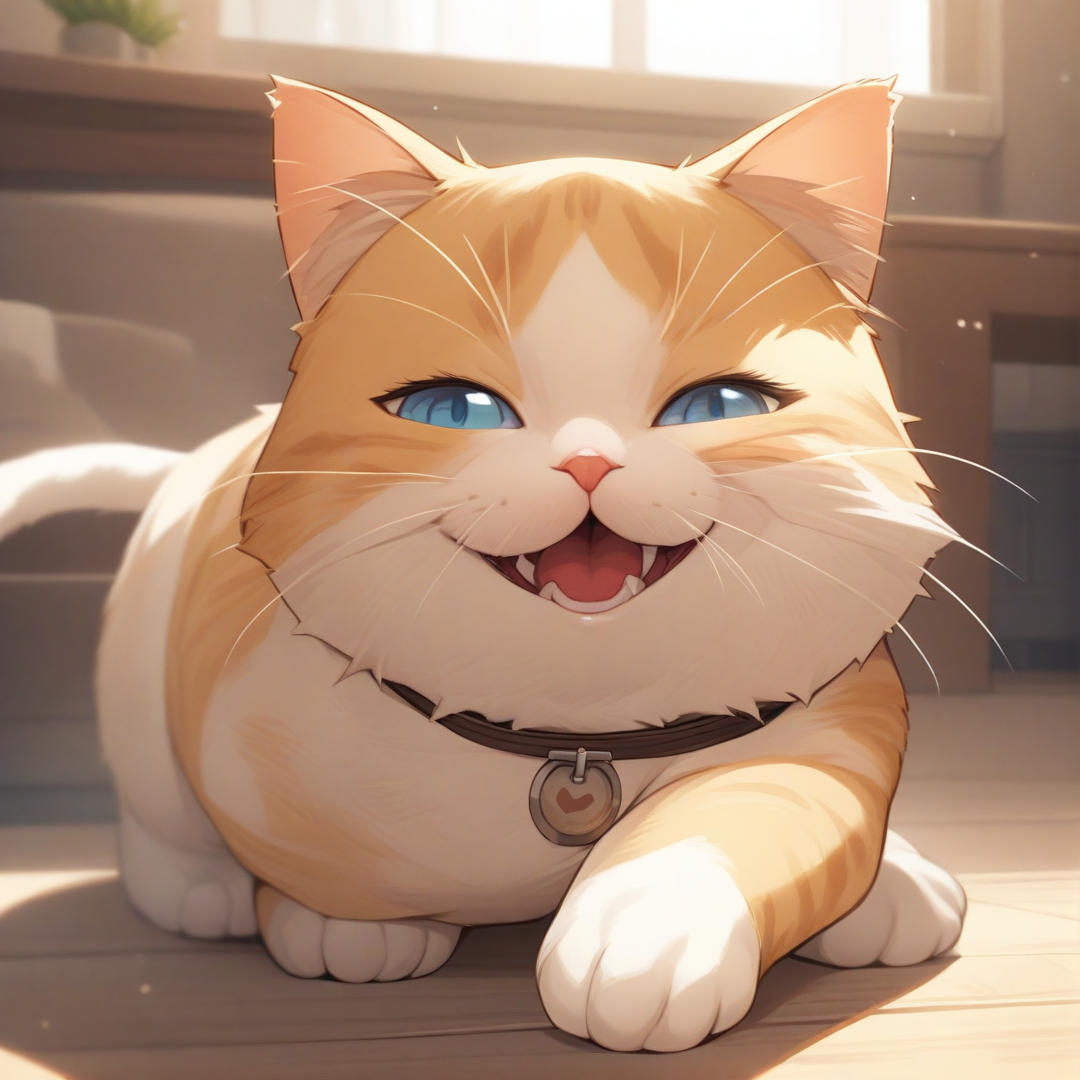
Generation parameters embedded in this image by AUTOMATIC1111 Stable Diffusion web UI or a fork of it (Forge, ...) (PNG 'parameters' text chunk):
a happy cat, zoom on cat face, cat smile,
masterpiece, best quality, detailed,

Negative prompt: 1girl, human, 
lowres, (bad), text, error, fewer, extra, missing, worst quality, jpeg artifacts, low quality, watermark, unfinished, displeasing, signature, extra digits, artistic error, username, scan, [abstract]
Steps: 25, Sampler: Euler a, CFG scale: 4, Seed: 636718557, Size: 1080x1080, Model hash: e3c47aedb0, Model: animagineXLV31_v31, Version: v1.8.0